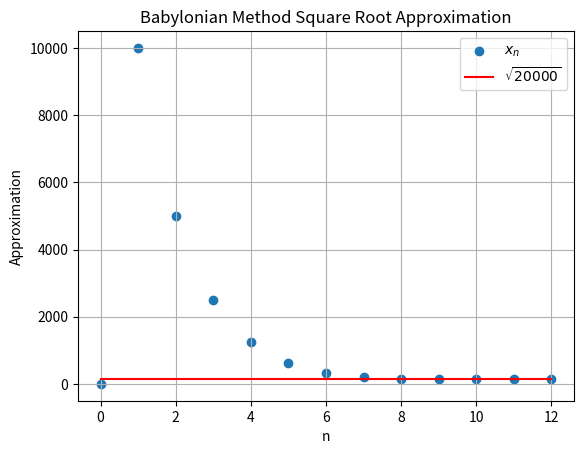

The script that saved this image:
import matplotlib.pyplot as plt
import math as ma
import pylab as pl

def babylonian_square_root(a, e, x0):
    """
    Calculate the square root of a positive number using the Babylonian method.
    
    Parameters:
    a (float): The number to find the square root of, must be positive.
    e (float): The desired level of accuracy, must be positive.
    x0 (float): The initial guess for the square root.
    
    Returns:
    tuple: The approximate square root and the number of iterations.
    """
    
    assert a > 0 and e > 0, "Both a and e must be positive numbers."
    
    x = [x0]
    n = 0
    
    while abs(x[n]**2 - a) >= e:
        x.append(0.5 * (x[n] + a / x[n]))
        n += 1
    
    return x[n], n

def babylonian_square_root_list(a, e, x0):
    """
    Calculate the square root of a positive number using the Babylonian method and return the list of approximations.
    
    Parameters:
    a (float): The number to find the square root of, must be positive.
    e (float): The desired level of accuracy, must be positive.
    x0 (float): The initial guess for the square root.
    
    Returns:
    list: A list of successive approximations to the square root of a.
    """
    
    assert a > 0 and e > 0, "Both a and e must be positive numbers."
    
    x = [x0]
    n = 0
    
    while abs(x[n]**2 - a) >= e:
        x.append(0.5 * (x[n] + a / x[n]))
        n += 1
    
    return x

def babylonian_square_root_plot(a, e, x0):
    """
    Calculate and plot the approximations of the square root of a positive number using the Babylonian method.
    
    Parameters:
    a (float): The number to find the square root of, must be positive.
    e (float): The desired level of accuracy, must be positive.
    x0 (float): The initial guess for the square root.
    """
    
    assert a > 0 and e > 0, "Both a and e must be positive numbers."
    
    x = [x0]
    z = [0]
    n = 0
    
    while abs(x[n]**2 - a) >= e:
        x.append(0.5 * (x[n] + a / x[n]))
        n += 1
        z.append(n)
    
    plt.scatter(z, x)
    plt.plot(z, [pl.sqrt(a)] * len(z), 'r')
    
    plt.legend(["$x_n$", f"$\\sqrt{{{a}}}$"])
    plt.xlabel("n")
    plt.ylabel("Approximation")
    plt.title("Babylonian Method Square Root Approximation")
    plt.grid(True)
    plt.show()

babylonian_square_root_plot(20000, 1e-10, 1)
